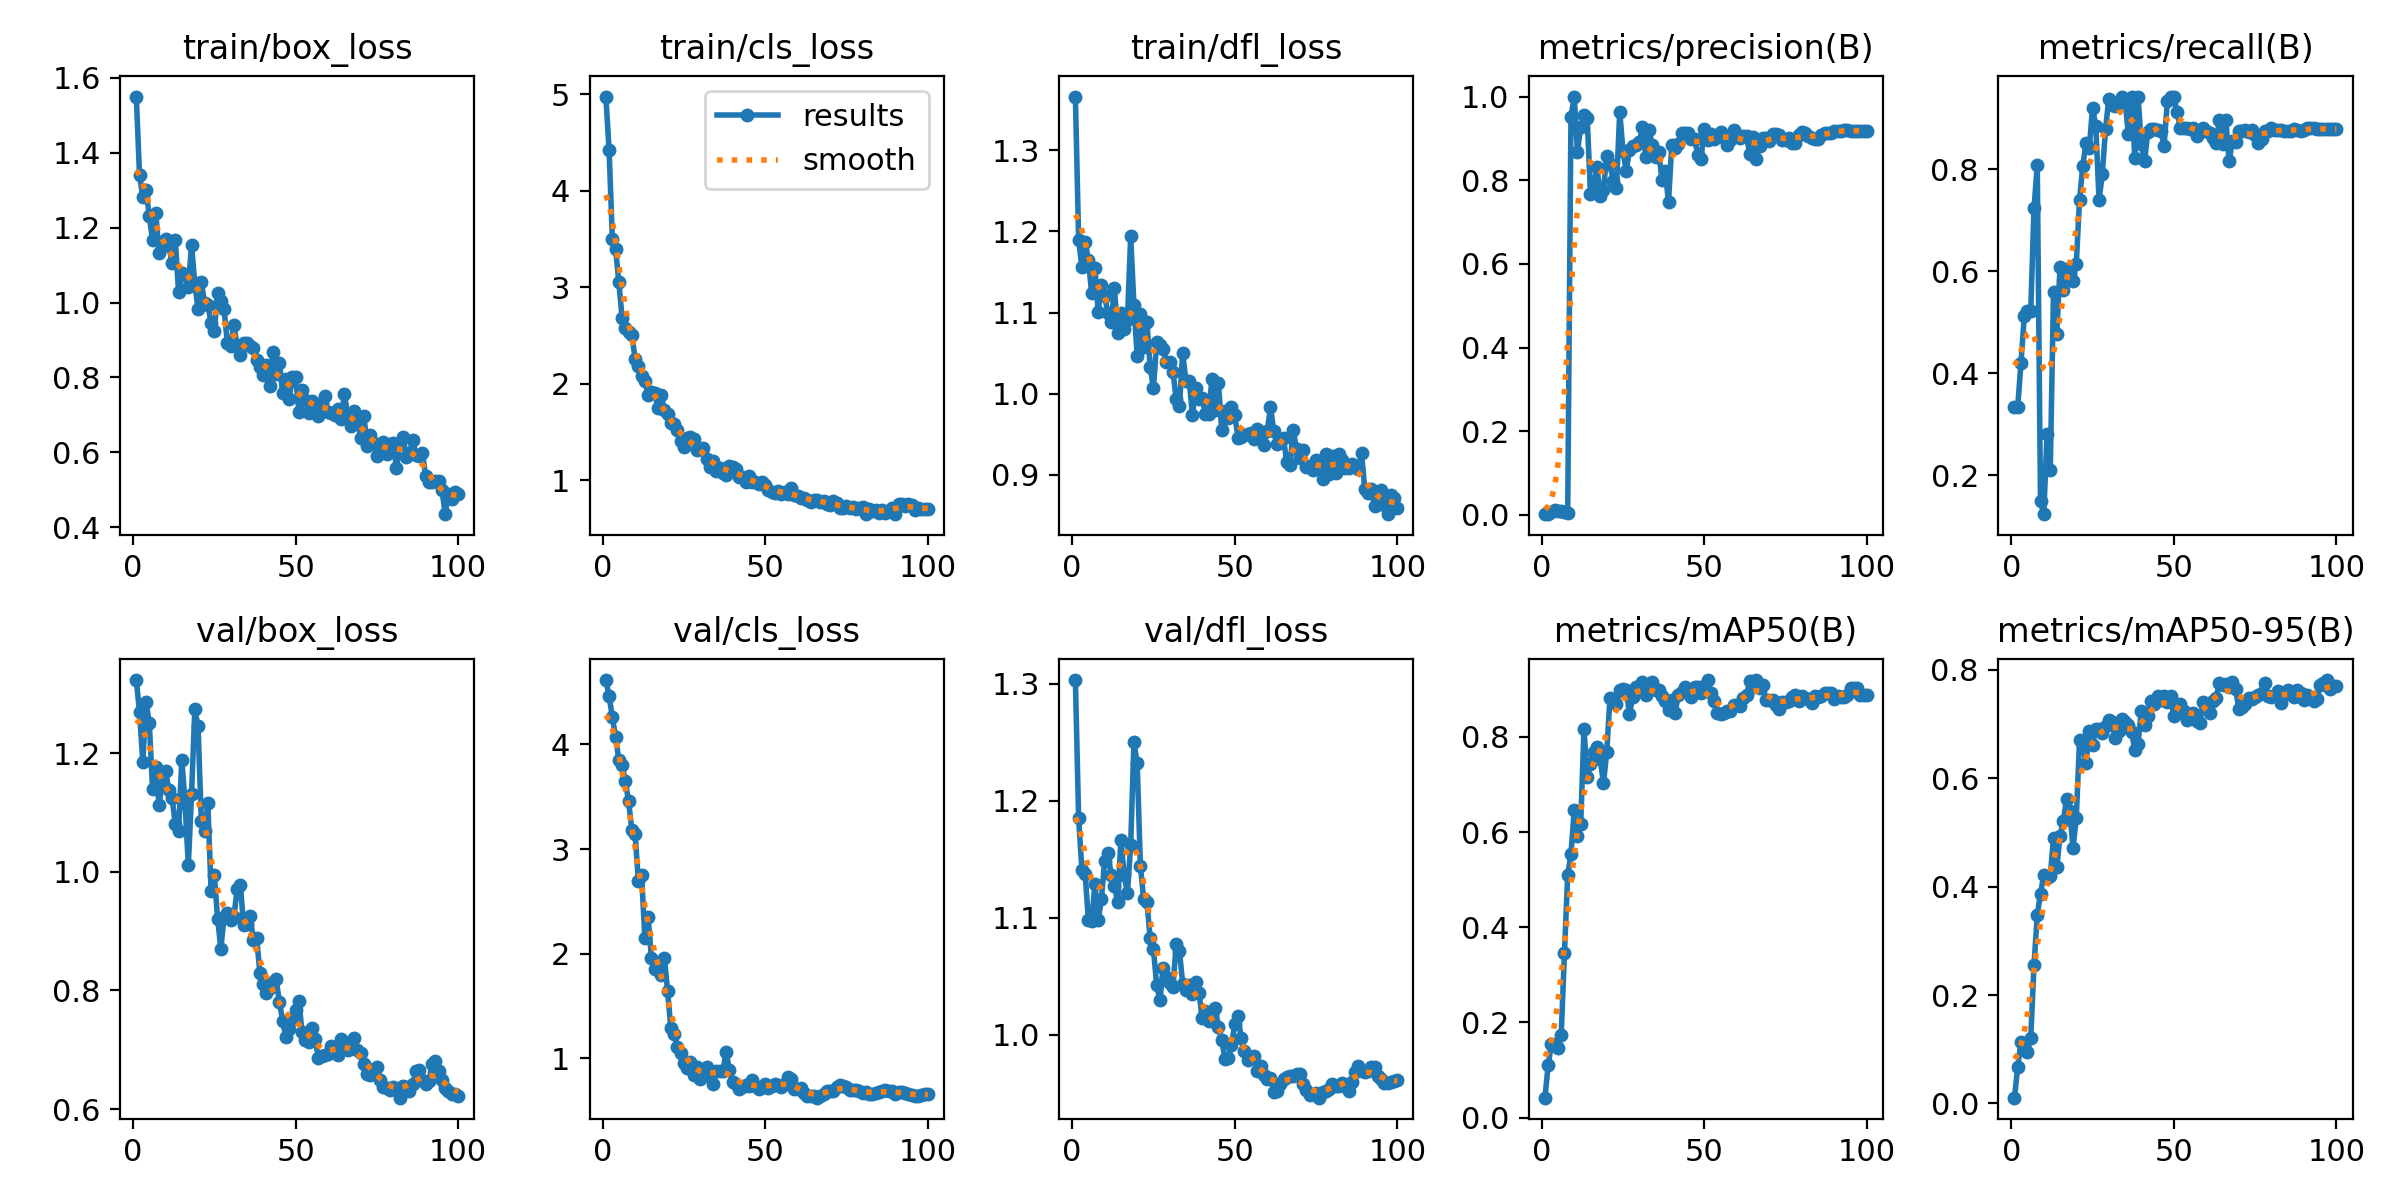

Values plotted in this chart, from the file beside it:
epoch, time, train/box_loss, train/cls_loss, train/dfl_loss, metrics/precision(B), metrics/recall(B), metrics/mAP50(B), metrics/mAP50-95(B), val/box_loss, val/cls_loss, val/dfl_loss, lr/pg0, lr/pg1, lr/pg2
1, 5.014, 1.55, 4.974, 1.366, 0.0015, 0.3341, 0.04183, 0.01073, 1.323, 4.616, 1.303, 7e-05, 7e-05, 7e-05
2, 8.014, 1.34, 4.422, 1.189, 0.00303, 0.3341, 0.11, 0.06804, 1.269, 4.467, 1.185, 0.0001485, 0.0001485, 0.0001485
3, 10.26, 1.282, 3.501, 1.156, 0.00704, 0.4204, 0.1546, 0.113, 1.185, 4.258, 1.141, 0.0002254, 0.0002254, 0.0002254
4, 12.62, 1.3, 3.398, 1.187, 0.0112, 0.5114, 0.1548, 0.0989, 1.286, 4.074, 1.138, 0.0003008, 0.0003008, 0.0003008
5, 14.95, 1.23, 3.048, 1.164, 0.00951, 0.5227, 0.1454, 0.09525, 1.25, 3.849, 1.098, 0.0003746, 0.0003746, 0.0003746
6, 17.31, 1.167, 2.681, 1.124, 0.00906, 0.5227, 0.1735, 0.1215, 1.14, 3.802, 1.097, 0.0004467, 0.0004467, 0.0004467
7, 19.53, 1.239, 2.575, 1.155, 0.00741, 0.7239, 0.3454, 0.2548, 1.177, 3.647, 1.129, 0.0005173, 0.0005173, 0.0005173
8, 21.78, 1.133, 2.535, 1.101, 0.00512, 0.8079, 0.5096, 0.3478, 1.112, 3.456, 1.098, 0.0005863, 0.0005863, 0.0005863
9, 24.12, 1.161, 2.503, 1.134, 0.9504, 0.15, 0.5535, 0.3871, 1.152, 3.182, 1.116, 0.0006538, 0.0006538, 0.0006538
10, 26.35, 1.168, 2.259, 1.121, 1, 0.1232, 0.6454, 0.4215, 1.17, 3.146, 1.149, 0.0007196, 0.0007196, 0.0007196
11, 28.57, 1.152, 2.188, 1.099, 0.868, 0.2802, 0.5913, 0.4165, 1.138, 2.696, 1.155, 0.0007839, 0.0007839, 0.0007839
12, 30.79, 1.107, 2.085, 1.088, 0.9282, 0.209, 0.617, 0.4191, 1.124, 2.755, 1.137, 0.0008465, 0.0008465, 0.0008465
13, 33.05, 1.167, 2.033, 1.131, 0.956, 0.5594, 0.8167, 0.4893, 1.08, 2.149, 1.127, 0.0008812, 0.0008812, 0.0008812
14, 35.29, 1.027, 1.882, 1.074, 0.9496, 0.4771, 0.7163, 0.4354, 1.068, 2.355, 1.113, 0.0008713, 0.0008713, 0.0008713
15, 37.44, 1.079, 1.916, 1.099, 0.7675, 0.6087, 0.7437, 0.4931, 1.189, 1.962, 1.167, 0.0008614, 0.0008614, 0.0008614
16, 39.67, 1.073, 1.907, 1.08, 0.7905, 0.5635, 0.769, 0.5206, 1.115, 1.855, 1.136, 0.0008515, 0.0008515, 0.0008515
17, 41.86, 1.042, 1.747, 1.091, 0.8307, 0.6046, 0.7782, 0.5611, 1.011, 1.89, 1.121, 0.0008416, 0.0008416, 0.0008416
18, 44.06, 1.154, 1.885, 1.194, 0.7618, 0.5957, 0.7537, 0.5392, 1.131, 1.794, 1.162, 0.0008317, 0.0008317, 0.0008317
19, 46.22, 1.05, 1.731, 1.11, 0.7765, 0.5816, 0.7031, 0.4705, 1.274, 1.961, 1.25, 0.0008218, 0.0008218, 0.0008218
20, 48.39, 0.9822, 1.684, 1.047, 0.8588, 0.6149, 0.7673, 0.5271, 1.245, 1.642, 1.232, 0.0008119, 0.0008119, 0.0008119
21, 50.61, 1.054, 1.594, 1.098, 0.8376, 0.7404, 0.882, 0.6696, 1.085, 1.287, 1.144, 0.000802, 0.000802, 0.000802
22, 52.79, 0.9988, 1.583, 1.057, 0.7988, 0.8077, 0.8782, 0.6611, 1.069, 1.238, 1.116, 0.0007921, 0.0007921, 0.0007921
23, 55.02, 0.9939, 1.516, 1.088, 0.7815, 0.8523, 0.8688, 0.6281, 1.115, 1.113, 1.114, 0.0007822, 0.0007822, 0.0007822
24, 58.19, 0.9453, 1.402, 1.033, 0.9638, 0.8423, 0.8988, 0.6865, 0.9683, 1.048, 1.083, 0.0007723, 0.0007723, 0.0007723
25, 60.39, 0.9234, 1.343, 1.007, 0.8705, 0.9211, 0.9004, 0.6614, 0.9949, 0.9561, 1.073, 0.0007624, 0.0007624, 0.0007624
26, 62.6, 1.025, 1.438, 1.063, 0.8216, 0.886, 0.8992, 0.6899, 0.9209, 0.9068, 1.043, 0.0007525, 0.0007525, 0.0007525
27, 64.89, 1.003, 1.446, 1.06, 0.8728, 0.74, 0.8488, 0.6913, 0.8704, 0.9705, 1.03, 0.0007426, 0.0007426, 0.0007426
28, 67.14, 0.9818, 1.431, 1.056, 0.8823, 0.7907, 0.883, 0.684, 0.9236, 0.8455, 1.057, 0.0007327, 0.0007327, 0.0007327
29, 69.49, 0.8926, 1.312, 1.04, 0.8833, 0.8795, 0.9054, 0.6967, 0.93, 0.9193, 1.049, 0.0007228, 0.0007228, 0.0007228
30, 72.01, 0.8827, 1.324, 1.039, 0.8908, 0.9388, 0.905, 0.7071, 0.918, 0.8034, 1.045, 0.0007129, 0.0007129, 0.0007129
31, 94.12, 0.9387, 1.334, 1.027, 0.9281, 0.9264, 0.9161, 0.7032, 0.9229, 0.8419, 1.041, 0.000703, 0.000703, 0.000703
32, 96.41, 0.8864, 1.225, 0.9934, 0.8563, 0.9252, 0.8886, 0.6736, 0.9706, 0.9148, 1.077, 0.0006931, 0.0006931, 0.0006931
33, 98.74, 0.8591, 1.143, 0.9855, 0.9208, 0.9311, 0.9034, 0.6868, 0.9772, 0.8279, 1.072, 0.0006832, 0.0006832, 0.0006832
34, 100.9, 0.8925, 1.195, 1.05, 0.884, 0.9432, 0.9156, 0.7086, 0.9111, 0.7585, 1.044, 0.0006733, 0.0006733, 0.0006733
35, 103.5, 0.8906, 1.101, 1.016, 0.8548, 0.9352, 0.8982, 0.704, 0.912, 0.8836, 1.038, 0.0006634, 0.0006634, 0.0006634
36, 105.6, 0.8839, 1.129, 1.016, 0.8679, 0.87, 0.8974, 0.6984, 0.9252, 0.8811, 1.043, 0.0006535, 0.0006535, 0.0006535
37, 107.8, 0.8793, 1.078, 0.9738, 0.8, 0.9432, 0.8855, 0.6857, 0.8858, 0.8817, 1.035, 0.0006436, 0.0006436, 0.0006436
38, 110.1, 0.8453, 1.054, 1.007, 0.8216, 0.8232, 0.8747, 0.6524, 0.8892, 1.064, 1.045, 0.0006337, 0.0006337, 0.0006337
39, 112.4, 0.8276, 1.149, 0.9941, 0.7474, 0.9432, 0.8563, 0.6638, 0.83, 0.8868, 1.036, 0.0006238, 0.0006238, 0.0006238
40, 114.5, 0.8065, 1.141, 0.9946, 0.8846, 0.8499, 0.8771, 0.7234, 0.8104, 0.7738, 1.015, 0.0006139, 0.0006139, 0.0006139
41, 116.8, 0.8321, 1.116, 0.9745, 0.8767, 0.8158, 0.8501, 0.6983, 0.7963, 0.7515, 1.02, 0.000604, 0.000604, 0.000604
42, 118.9, 0.7763, 1.035, 0.9747, 0.886, 0.8738, 0.8878, 0.7139, 0.8047, 0.7033, 1.012, 0.0005941, 0.0005941, 0.0005941
43, 121.2, 0.8678, 1.03, 1.019, 0.9122, 0.8794, 0.8938, 0.7417, 0.815, 0.7264, 1.018, 0.0005842, 0.0005842, 0.0005842
44, 123.5, 0.8085, 0.9818, 0.9798, 0.9118, 0.8799, 0.9044, 0.7376, 0.8193, 0.7473, 1.023, 0.0005743, 0.0005743, 0.0005743
45, 125.7, 0.8392, 1.046, 1.013, 0.9125, 0.8775, 0.8949, 0.7515, 0.7814, 0.7343, 1.007, 0.0005644, 0.0005644, 0.0005644
46, 127.9, 0.7575, 0.9855, 0.955, 0.8981, 0.8752, 0.8833, 0.7437, 0.7485, 0.7892, 0.9955, 0.0005545, 0.0005545, 0.0005545
47, 130.1, 0.7969, 0.9867, 0.9786, 0.8992, 0.846, 0.9037, 0.7522, 0.722, 0.7379, 0.9795, 0.0005446, 0.0005446, 0.0005446
48, 132.3, 0.7415, 0.9617, 0.9706, 0.8614, 0.9335, 0.9041, 0.7396, 0.7358, 0.7074, 0.9802, 0.0005347, 0.0005347, 0.0005347
49, 134.6, 0.8023, 0.9789, 0.9831, 0.8518, 0.9432, 0.8914, 0.751, 0.7516, 0.7307, 0.9911, 0.0005248, 0.0005248, 0.0005248
50, 136.8, 0.8003, 0.9544, 0.9741, 0.9218, 0.9421, 0.9067, 0.7144, 0.7671, 0.7538, 1.009, 0.0005149, 0.0005149, 0.0005149
51, 139.1, 0.7071, 0.8991, 0.9457, 0.8955, 0.9127, 0.9193, 0.7298, 0.7817, 0.7211, 1.016, 0.000505, 0.000505, 0.000505
52, 141.3, 0.7677, 0.8736, 0.9469, 0.9111, 0.8807, 0.8918, 0.737, 0.7294, 0.7365, 0.9971, 0.0004951, 0.0004951, 0.0004951
53, 143.5, 0.7404, 0.8647, 0.949, 0.8995, 0.8807, 0.8758, 0.7246, 0.7167, 0.7561, 0.9867, 0.0004852, 0.0004852, 0.0004852
54, 145.8, 0.7054, 0.8917, 0.9508, 0.9042, 0.8807, 0.8502, 0.7067, 0.7128, 0.7449, 0.9783, 0.0004753, 0.0004753, 0.0004753
55, 148, 0.7379, 0.8596, 0.9523, 0.9164, 0.8802, 0.848, 0.7148, 0.7367, 0.7307, 0.9802, 0.0004654, 0.0004654, 0.0004654
56, 150.2, 0.7228, 0.8807, 0.9443, 0.9038, 0.8807, 0.8503, 0.7209, 0.718, 0.7597, 0.982, 0.0004555, 0.0004555, 0.0004555
57, 152.4, 0.6964, 0.8535, 0.9572, 0.8839, 0.865, 0.8535, 0.7046, 0.6858, 0.8228, 0.9693, 0.0004456, 0.0004456, 0.0004456
58, 154.7, 0.7308, 0.919, 0.9475, 0.8965, 0.8745, 0.8547, 0.7024, 0.6898, 0.8073, 0.9731, 0.0004357, 0.0004357, 0.0004357
59, 156.9, 0.751, 0.848, 0.9373, 0.9197, 0.8807, 0.8669, 0.7405, 0.6918, 0.7076, 0.9654, 0.0004258, 0.0004258, 0.0004258
60, 159, 0.7073, 0.8422, 0.9541, 0.9085, 0.876, 0.866, 0.737, 0.6924, 0.7118, 0.9627, 0.0004159, 0.0004159, 0.0004159
... 40 more rows
